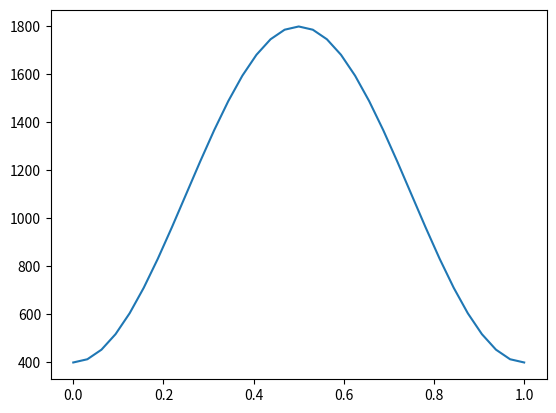

Here is the Python script that generated this plot:
import numpy as np
import matplotlib.pyplot as plt

PI = np.pi
x = np.linspace(0,1,33)
exact_temp = 400.0 + 1400.0*(np.sin(PI*(x/1.0)))**2.0

plt.plot(x, exact_temp)
